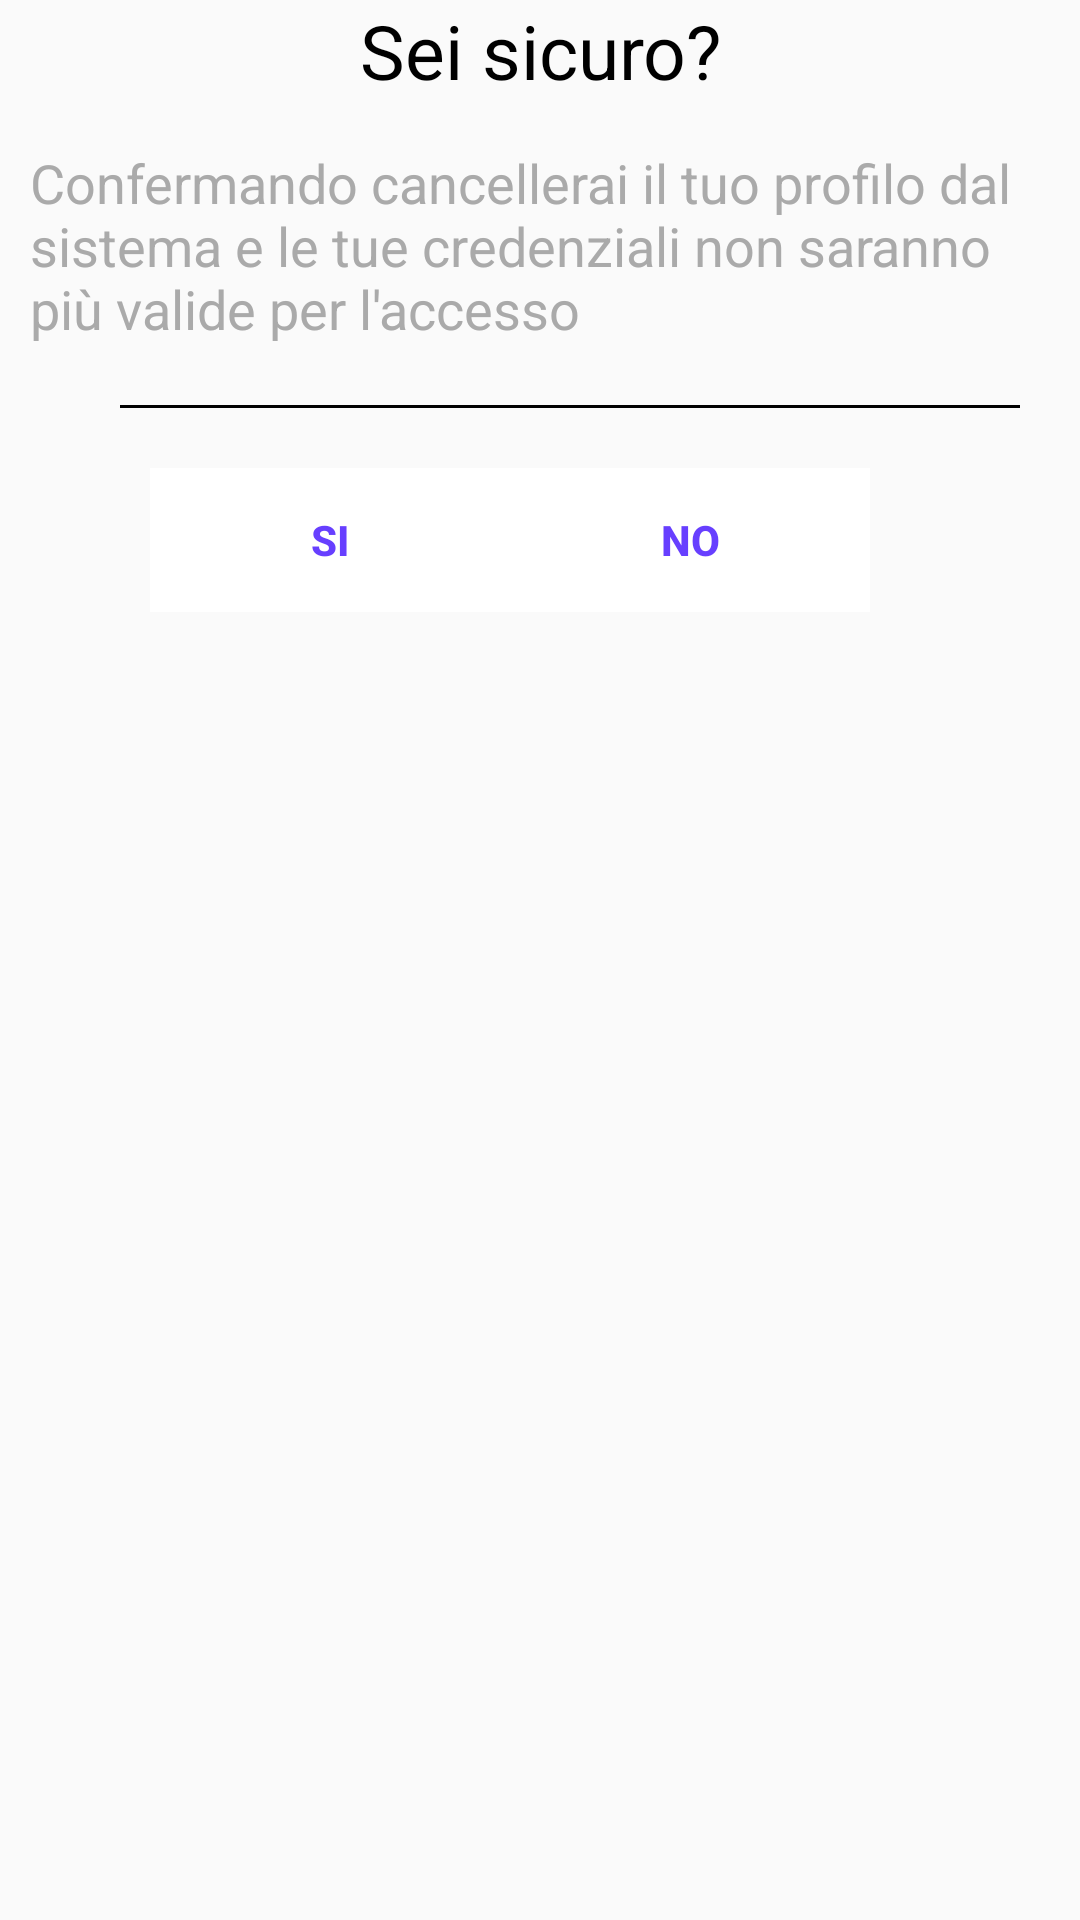

This screen was rendered from an Android layout file. Write that file and the resources it references.
<!-- AndroidManifest.xml: application theme AppTheme -->
<!-- res/layout/activity_delete.xml -->
<?xml version="1.0" encoding="utf-8"?>
<androidx.constraintlayout.widget.ConstraintLayout xmlns:android="http://schemas.android.com/apk/res/android"
    xmlns:app="http://schemas.android.com/apk/res-auto"
    xmlns:tools="http://schemas.android.com/tools"
    android:layout_width="match_parent"
    android:layout_height="match_parent"
    tools:context=".DeleteActivity">

    <LinearLayout
        android:layout_width="match_parent"
        android:layout_height="wrap_content"
        android:layout_marginTop="30dp"
        android:layout_marginBottom="30dp"
        android:orientation="vertical"
        tools:ignore="MissingConstraints">

        <ProgressBar
            android:id="@+id/progressBar_deleteAccount"
            android:layout_width="wrap_content"
            android:layout_height="wrap_content"
            android:visibility="gone"
            style="@android:style/Animation"/>

        <TextView
            android:id="@+id/tvTitle"
            android:layout_width="match_parent"
            android:layout_height="wrap_content"
            android:text="@string/are_you_sure"
            android:textSize="25sp"
            android:textColor="@android:color/black"
            android:textAlignment="center"/>

        <TextView
            android:layout_width="match_parent"
            android:layout_height="wrap_content"
            android:layout_marginTop="5dp"
            android:textAlignment="gravity"
            android:padding="10dp"
            android:layout_marginBottom="10dp"
            android:textSize="18sp"
            android:textColor="@android:color/darker_gray"
            android:text="@string/alert_message"/>
        <View
            android:layout_width="300dp"
            android:layout_marginStart="40dp"
            android:layout_height="1dp"
            android:background="@android:color/black"
            />

        <LinearLayout
            android:layout_marginTop="10dp"
            android:padding="10dp"
            android:layout_marginLeft="40dp"
            android:layout_width="wrap_content"
            android:layout_height="match_parent"
            android:orientation="horizontal">
        <Button
            android:id="@+id/btn_yes"
            android:layout_width="120dp"
            android:layout_height="wrap_content"
            android:background="@android:color/white"
            android:clickable="true"
            android:text="@string/si"
            android:textColor="@color/Log_RegButton"
            android:textStyle="bold" />
            <Button
                android:id="@+id/btn_no"
                android:layout_width="120dp"
                android:layout_height="wrap_content"
                android:background="@android:color/white"
                android:clickable="true"
                android:text="@string/no"
                android:textColor="@color/Log_RegButton"
                android:textStyle="bold" />
        </LinearLayout>
    </LinearLayout>

</androidx.constraintlayout.widget.ConstraintLayout>
<!-- resources referenced by this layout -->
<resources>
  <color name="Log_RegButton">#673fff</color>
  <string name="alert_message">Confermando cancellerai il tuo profilo dal sistema e le tue credenziali non saranno più valide per l\'accesso</string>
  <string name="are_you_sure">Sei sicuro?</string>
  <string name="no">NO</string>
  <string name="si">SI</string>
  <style name="AppTheme" parent="Theme.AppCompat.Light.DarkActionBar">
          
          <item name="colorPrimary">@color/colorPrimary</item>
          <item name="colorPrimaryDark">@color/colorPrimaryDark</item>
          <item name="colorAccent">@color/colorAccent</item>
      </style>
  <color name="colorPrimary">#6200EE</color>
  <color name="colorPrimaryDark">#3700B3</color>
  <color name="colorAccent">#000</color>
</resources>
